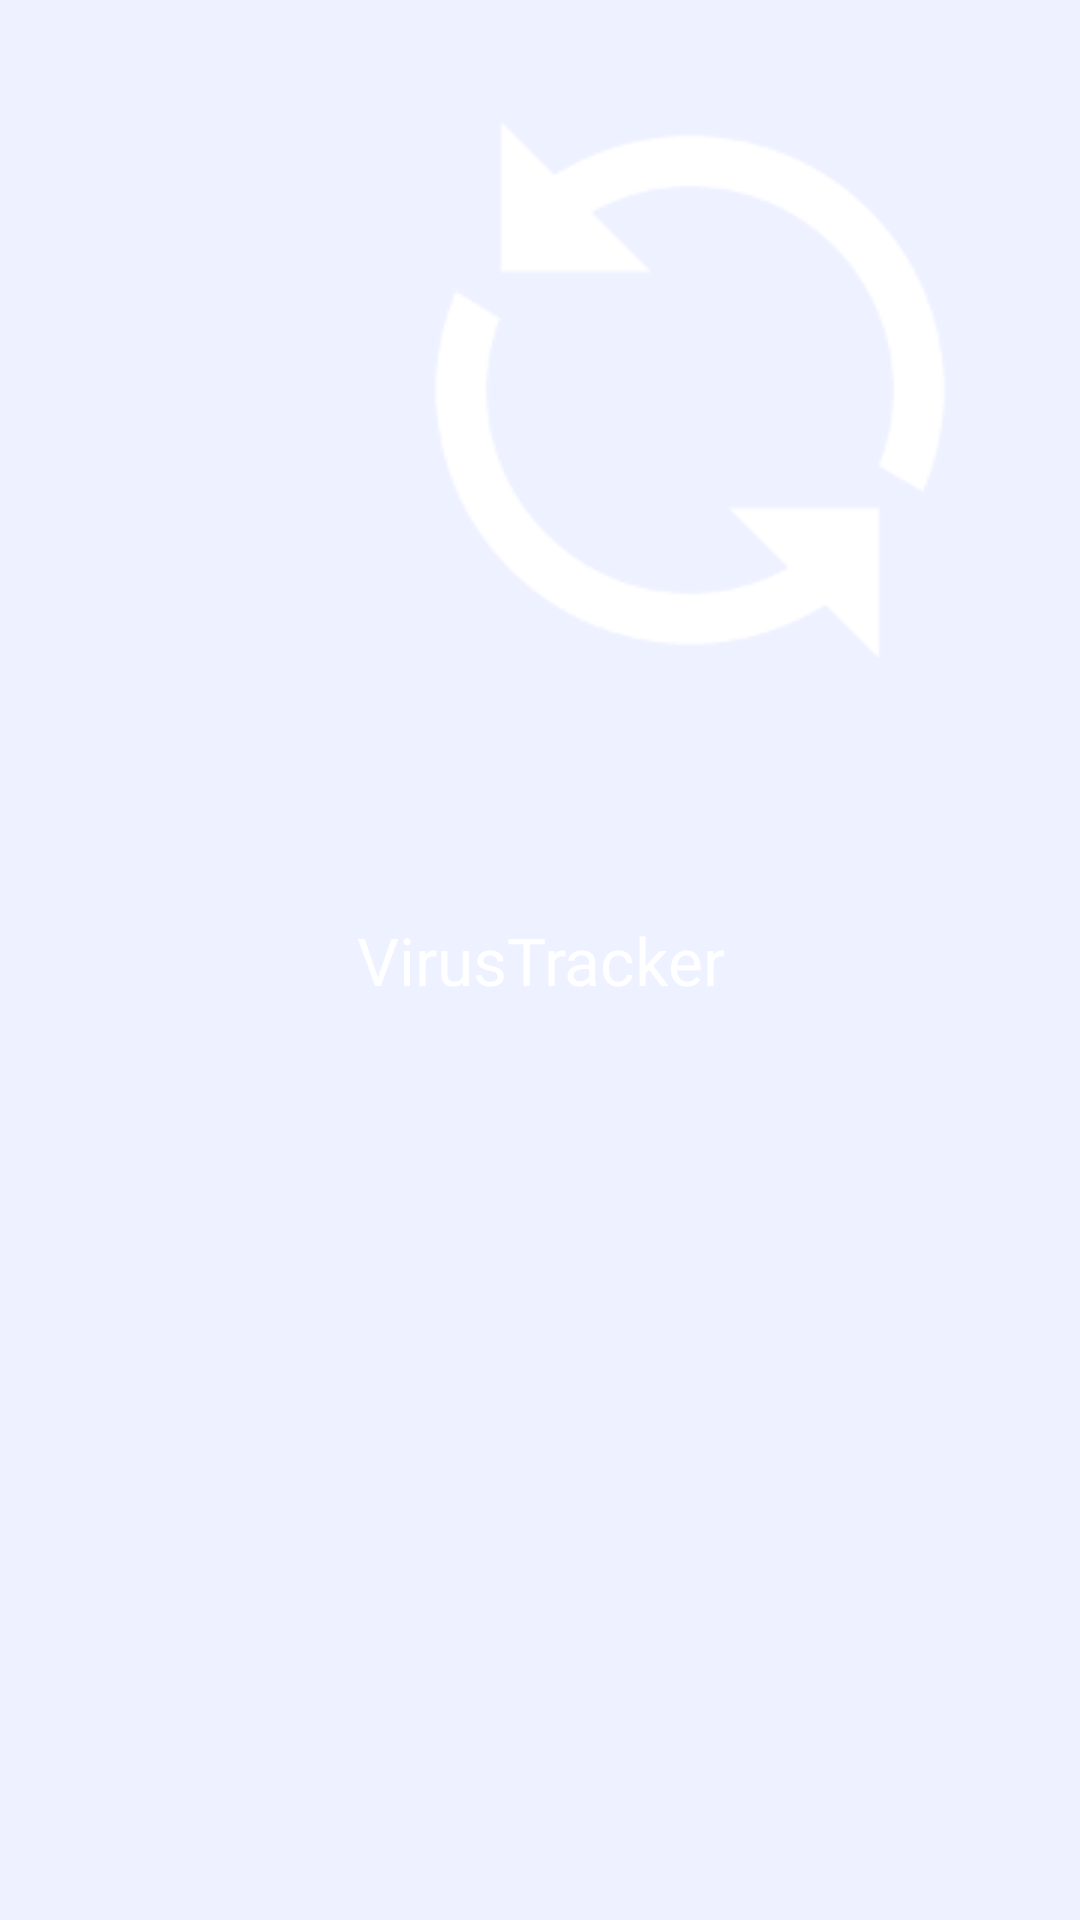

Android layout source for this screen:
<!-- AndroidManifest.xml: application theme AppTheme -->
<!-- res/layout/action_bar.xml -->
<?xml version = "1.0" encoding = "utf-8"?>
<androidx.constraintlayout.widget.ConstraintLayout xmlns:android="http://schemas.android.com/apk/res/android"
    xmlns:app="http://schemas.android.com/apk/res-auto"
    xmlns:tools="http://schemas.android.com/tools"
    android:id="@+id/actionbar"
    android:layout_width="match_parent"
    android:layout_height="wrap_content"
    android:gravity="center_vertical"
    android:padding="10dp">

    <ImageView
        android:id="@+id/imageView"
        android:layout_width="wrap_content"
        android:layout_height="wrap_content"
        android:adjustViewBounds="true"
        app:layout_constraintEnd_toStartOf="@+id/appTitle"
        android:scaleType="fitXY"
        android:src="@drawable/logo_small" />

    <TextView
        android:id="@+id/appTitle"
        android:layout_width="wrap_content"
        android:layout_height="wrap_content"
        android:text="@string/app_name"
        android:textAlignment="center"
        app:layout_constraintLeft_toLeftOf="parent"
        app:layout_constraintRight_toRightOf="parent"
        app:layout_constraintTop_toTopOf="parent"
        app:layout_constraintBottom_toBottomOf="parent"
        android:textAppearance="@style/TextAppearance.AppCompat.Large"
        android:textColor="#FFFFFF" />

    <ImageView
        android:id="@+id/imageView2"
        android:layout_width="wrap_content"
        android:layout_height="wrap_content"
        android:adjustViewBounds="true"
        android:gravity="right"
        android:scaleType="fitXY"
        android:src="@drawable/icon_refresh"
        app:layout_constraintEnd_toEndOf="parent"
        app:layout_constraintTop_toTopOf="parent"/>

</androidx.constraintlayout.widget.ConstraintLayout>
<!-- resources referenced by this layout -->
<resources>
  <!-- drawable icon_refresh: png bitmap (drawable-v24, 4349 bytes) -->
  <string name="app_name">VirusTracker</string>
  <style name="AppTheme" parent="Theme.AppCompat">
          
          <item name="android:windowNoTitle">true</item>
          <item name="android:windowBackground">@color/colorBg1</item>
          <item name="android:textColor">@color/colorPrimaryDark</item>
          <item name="colorPrimary">@color/colorPrimary</item>
          <item name="colorPrimaryDark">@color/colorPrimaryDark</item>
          <item name="colorAccent">@color/colorAccent</item>
      </style>
  <color name="colorBg1">#EEF1FF</color>
  <color name="colorPrimaryDark">#00574B</color>
  <color name="colorPrimary">#008577</color>
  <color name="colorAccent">#D81B60</color>
</resources>
